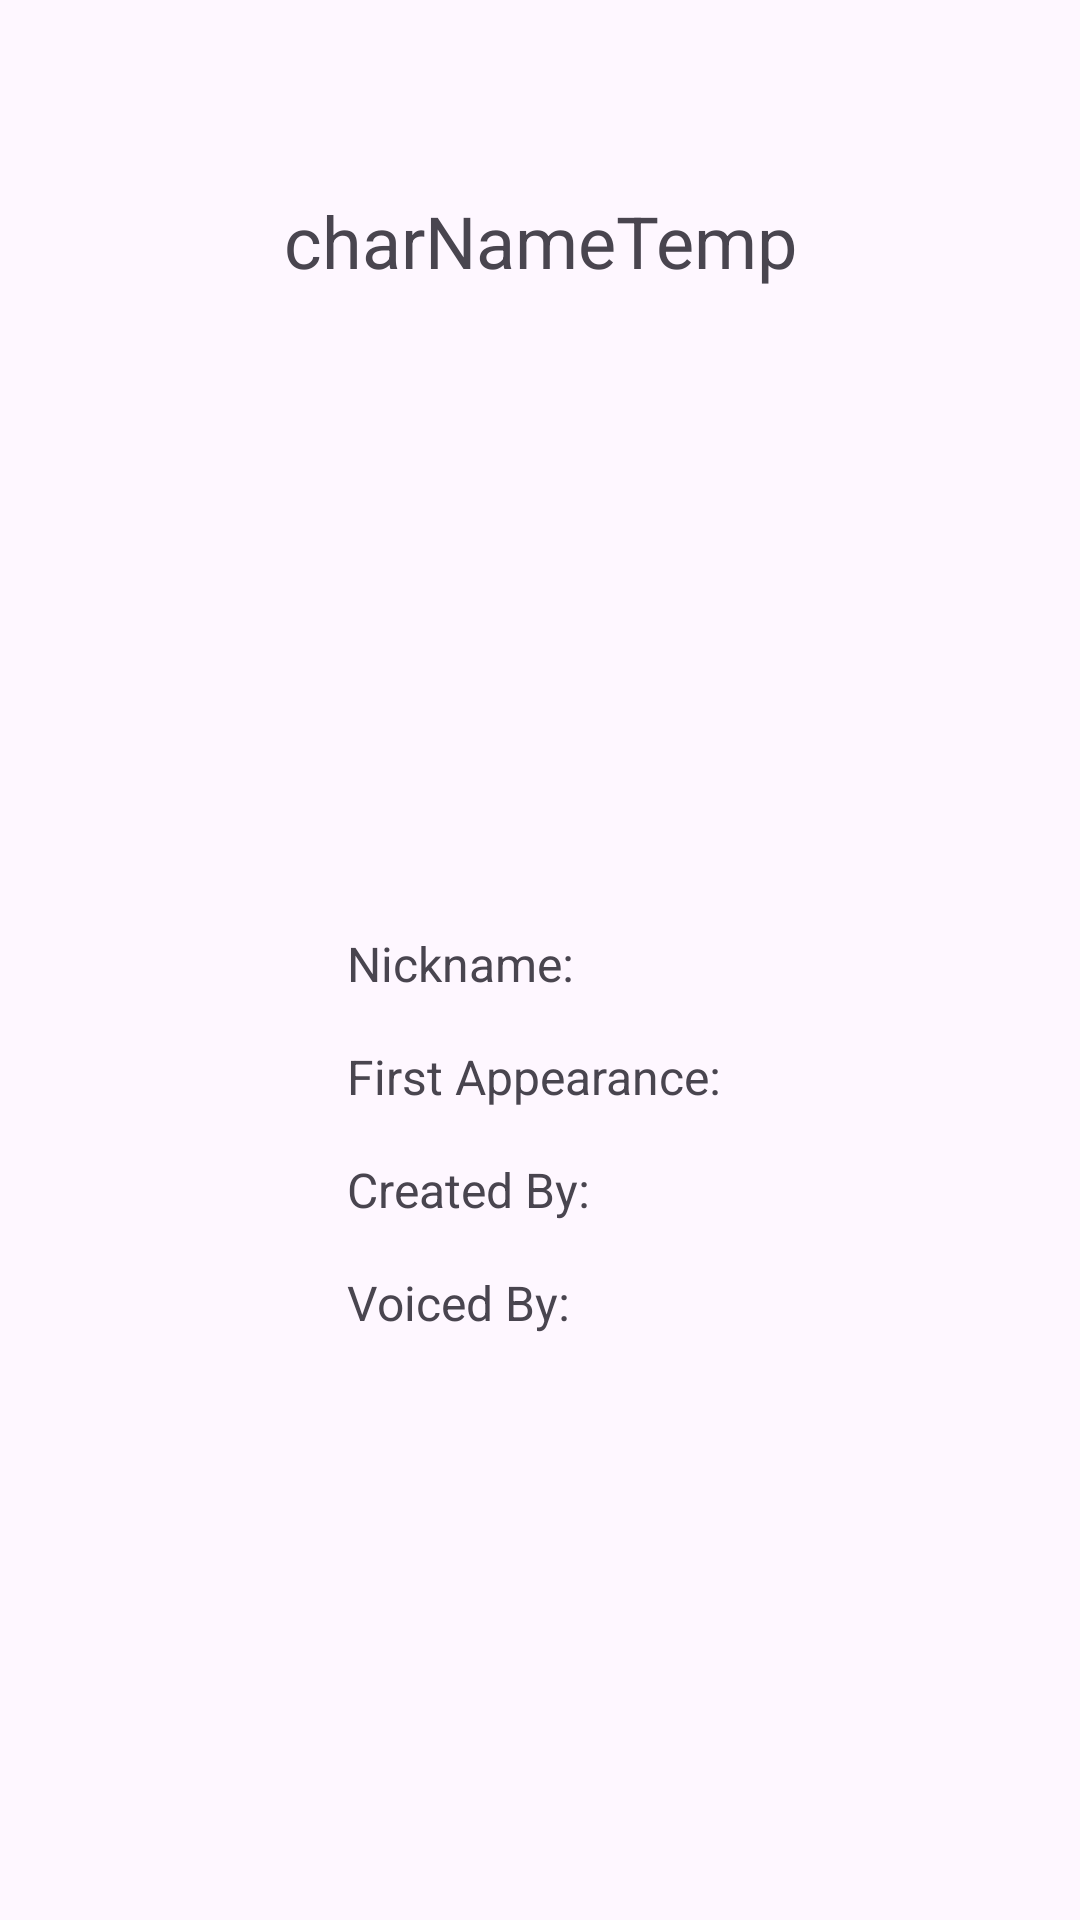

Reconstruct the res/layout file that produces this screen, plus the resources it refers to.
<!-- AndroidManifest.xml: application theme Theme.LayoutPracticeReal -->
<!-- res/layout/activity_character_details.xml -->
<?xml version="1.0" encoding="utf-8"?>
<androidx.constraintlayout.widget.ConstraintLayout xmlns:android="http://schemas.android.com/apk/res/android"
    xmlns:app="http://schemas.android.com/apk/res-auto"
    xmlns:tools="http://schemas.android.com/tools"
    android:id="@+id/main"
    android:layout_width="match_parent"
    android:layout_height="match_parent"
    tools:context=".CharacterDetails">

    <TextView
        android:id="@+id/charName"
        android:layout_width="wrap_content"
        android:layout_height="wrap_content"
        android:layout_marginTop="64dp"
        android:text="charNameTemp"
        android:textSize="24sp"
        app:layout_constraintEnd_toEndOf="parent"
        app:layout_constraintStart_toStartOf="parent"
        app:layout_constraintTop_toTopOf="parent"
        tools:ignore="HardcodedText" />

    <ImageView
        android:id="@+id/charImg"
        android:layout_width="150dp"
        android:layout_height="150dp"
        android:layout_marginTop="32dp"
        android:importantForAccessibility="no"
        app:layout_constraintEnd_toEndOf="parent"
        app:layout_constraintStart_toStartOf="parent"
        app:layout_constraintTop_toBottomOf="@+id/charName"
        app:srcCompat="@drawable/ericcartman" />

    <TextView
        android:id="@+id/nickname"
        android:layout_width="wrap_content"
        android:layout_height="wrap_content"
        android:layout_marginTop="32dp"
        android:text="Nickname: "
        android:textSize="16sp"
        app:layout_constraintStart_toStartOf="@+id/firstAppear"
        app:layout_constraintTop_toBottomOf="@+id/charImg"
        tools:ignore="HardcodedText" />

    <TextView
        android:id="@+id/firstAppear"
        android:layout_width="wrap_content"
        android:layout_height="wrap_content"
        android:layout_marginTop="16dp"
        android:text="First Appearance: "
        android:textSize="16sp"
        app:layout_constraintEnd_toEndOf="parent"
        app:layout_constraintStart_toStartOf="parent"
        app:layout_constraintTop_toBottomOf="@+id/nickname"
        tools:ignore="HardcodedText" />

    <TextView
        android:id="@+id/createdBy"
        android:layout_width="wrap_content"
        android:layout_height="wrap_content"
        android:layout_marginTop="16dp"
        android:text="Created By: "
        android:textSize="16sp"
        app:layout_constraintStart_toStartOf="@+id/firstAppear"
        app:layout_constraintTop_toBottomOf="@+id/firstAppear"
        tools:ignore="HardcodedText" />

    <TextView
        android:id="@+id/voicedBy"
        android:layout_width="wrap_content"
        android:layout_height="wrap_content"
        android:layout_marginTop="16dp"
        android:text="Voiced By: "
        android:textSize="16sp"
        app:layout_constraintStart_toStartOf="@+id/createdBy"
        app:layout_constraintTop_toBottomOf="@+id/createdBy"
        tools:ignore="HardcodedText" />


</androidx.constraintlayout.widget.ConstraintLayout>
<!-- resources referenced by this layout -->
<resources>
  <style name="Theme.LayoutPracticeReal" parent="Base.Theme.LayoutPracticeReal" />
  <style name="Base.Theme.LayoutPracticeReal" parent="Theme.Material3.DayNight.NoActionBar">
          
          
      </style>
</resources>
